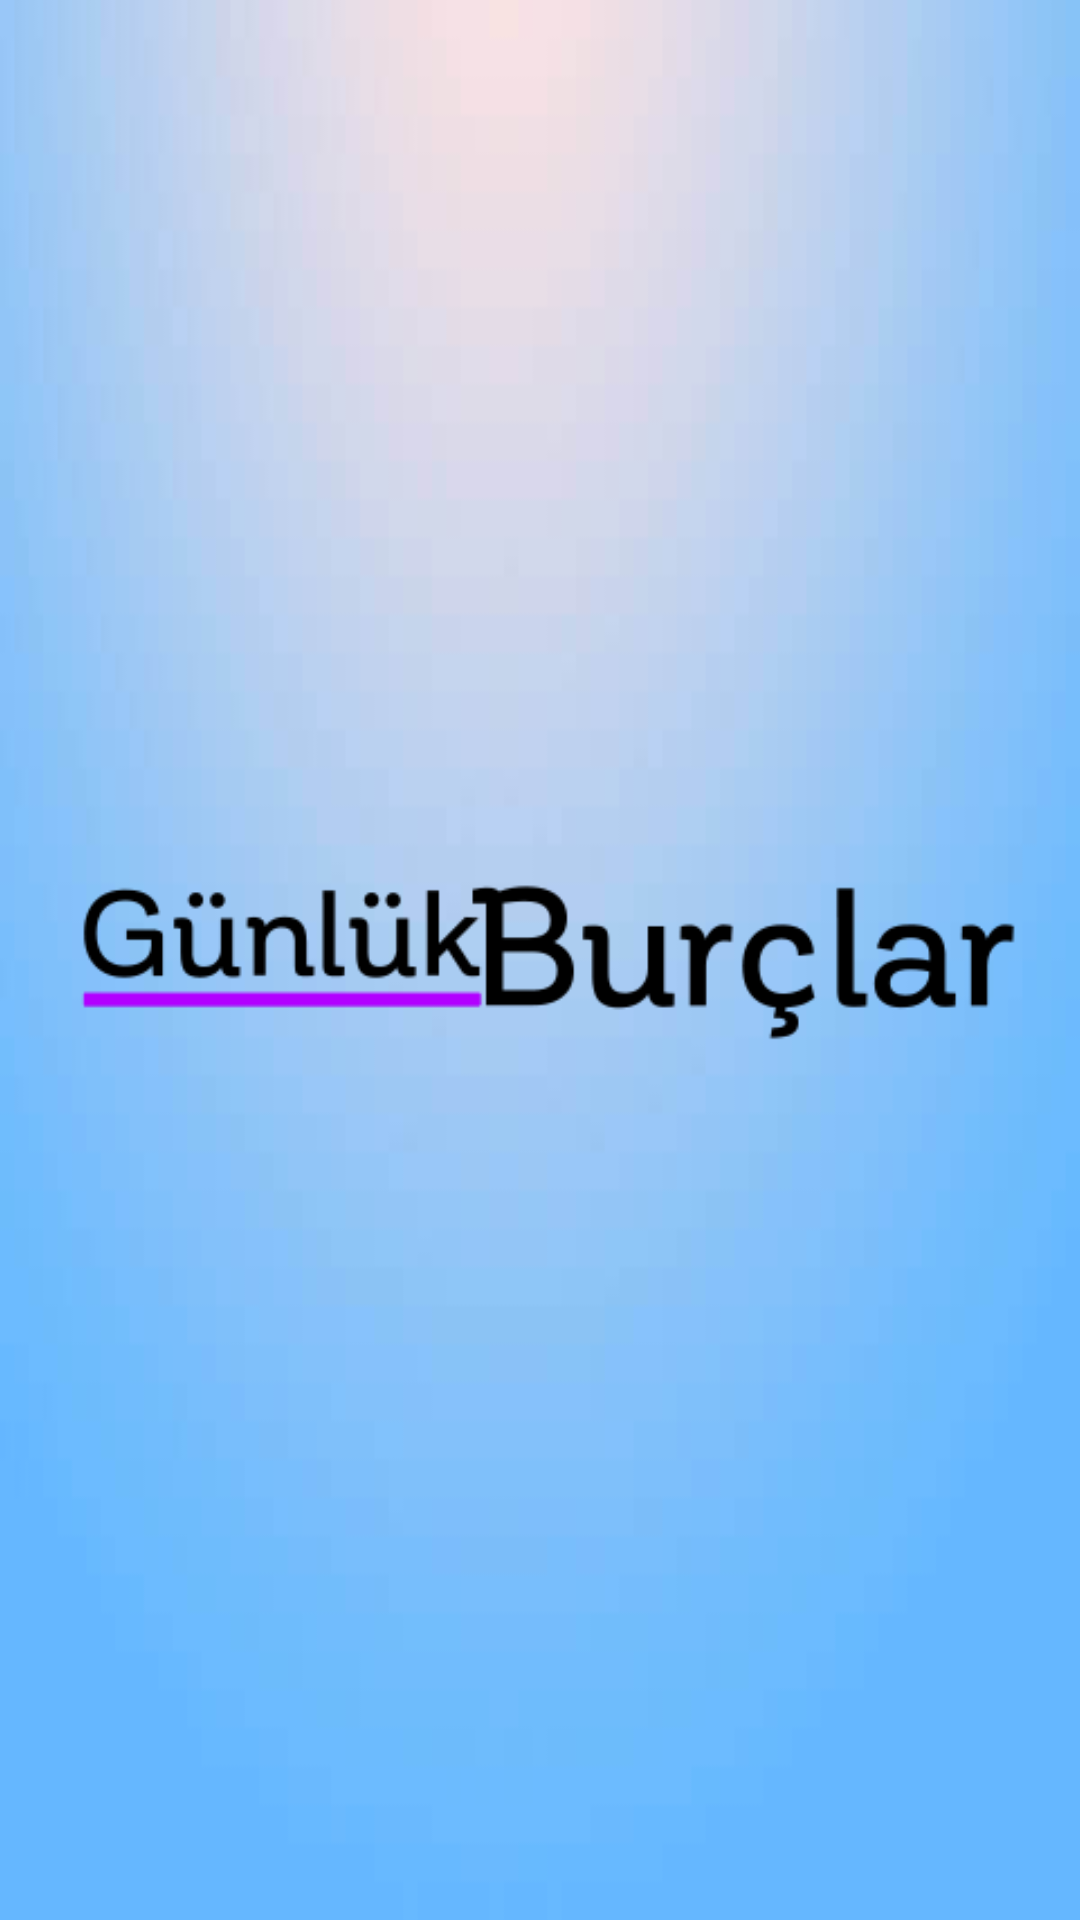

Write the Android layout XML for this screen, with the resource values it uses.
<!-- AndroidManifest.xml: application theme AppTheme -->
<!-- res/layout/nav_header.xml -->
<?xml version="1.0" encoding="utf-8"?>
<RelativeLayout xmlns:android="http://schemas.android.com/apk/res/android"
    android:id="@+id/nav_header"
    android:layout_width="match_parent"
    android:layout_height="@dimen/nav_header_height"
    android:background="@drawable/background_header"
    android:orientation="vertical"
    android:paddingBottom="@dimen/activity_vertical_margin"
    android:paddingLeft="@dimen/activity_horizontal_margin"
    android:paddingRight="@dimen/activity_horizontal_margin"
    android:paddingTop="@dimen/activity_vertical_margin"
    android:theme="@style/ThemeOverlay.AppCompat.Dark">

    <ImageView
        android:id="@+id/footerBurclar"
        android:layout_width="match_parent"
        android:layout_height="match_parent"
        android:layout_centerHorizontal="true"
        android:layout_centerVertical="true"
        android:src="@drawable/ic_burclar" />

</RelativeLayout>
<!-- resources referenced by this layout -->
<resources>
  <dimen name="activity_horizontal_margin">16dp</dimen>
  <dimen name="activity_vertical_margin">16dp</dimen>
  <dimen name="nav_header_height">225dp</dimen>
  <!-- drawable background_header: jpg bitmap (drawable-xxhdpi, 3296 bytes) -->
  <!-- drawable ic_burclar: png bitmap (drawable-xxhdpi, 2932 bytes) -->
  <style name="AppTheme" parent="Theme.AppCompat.Light.DarkActionBar">
          <item name="windowActionBar">false</item>
          <item name="windowNoTitle">true</item>
      </style>
</resources>
